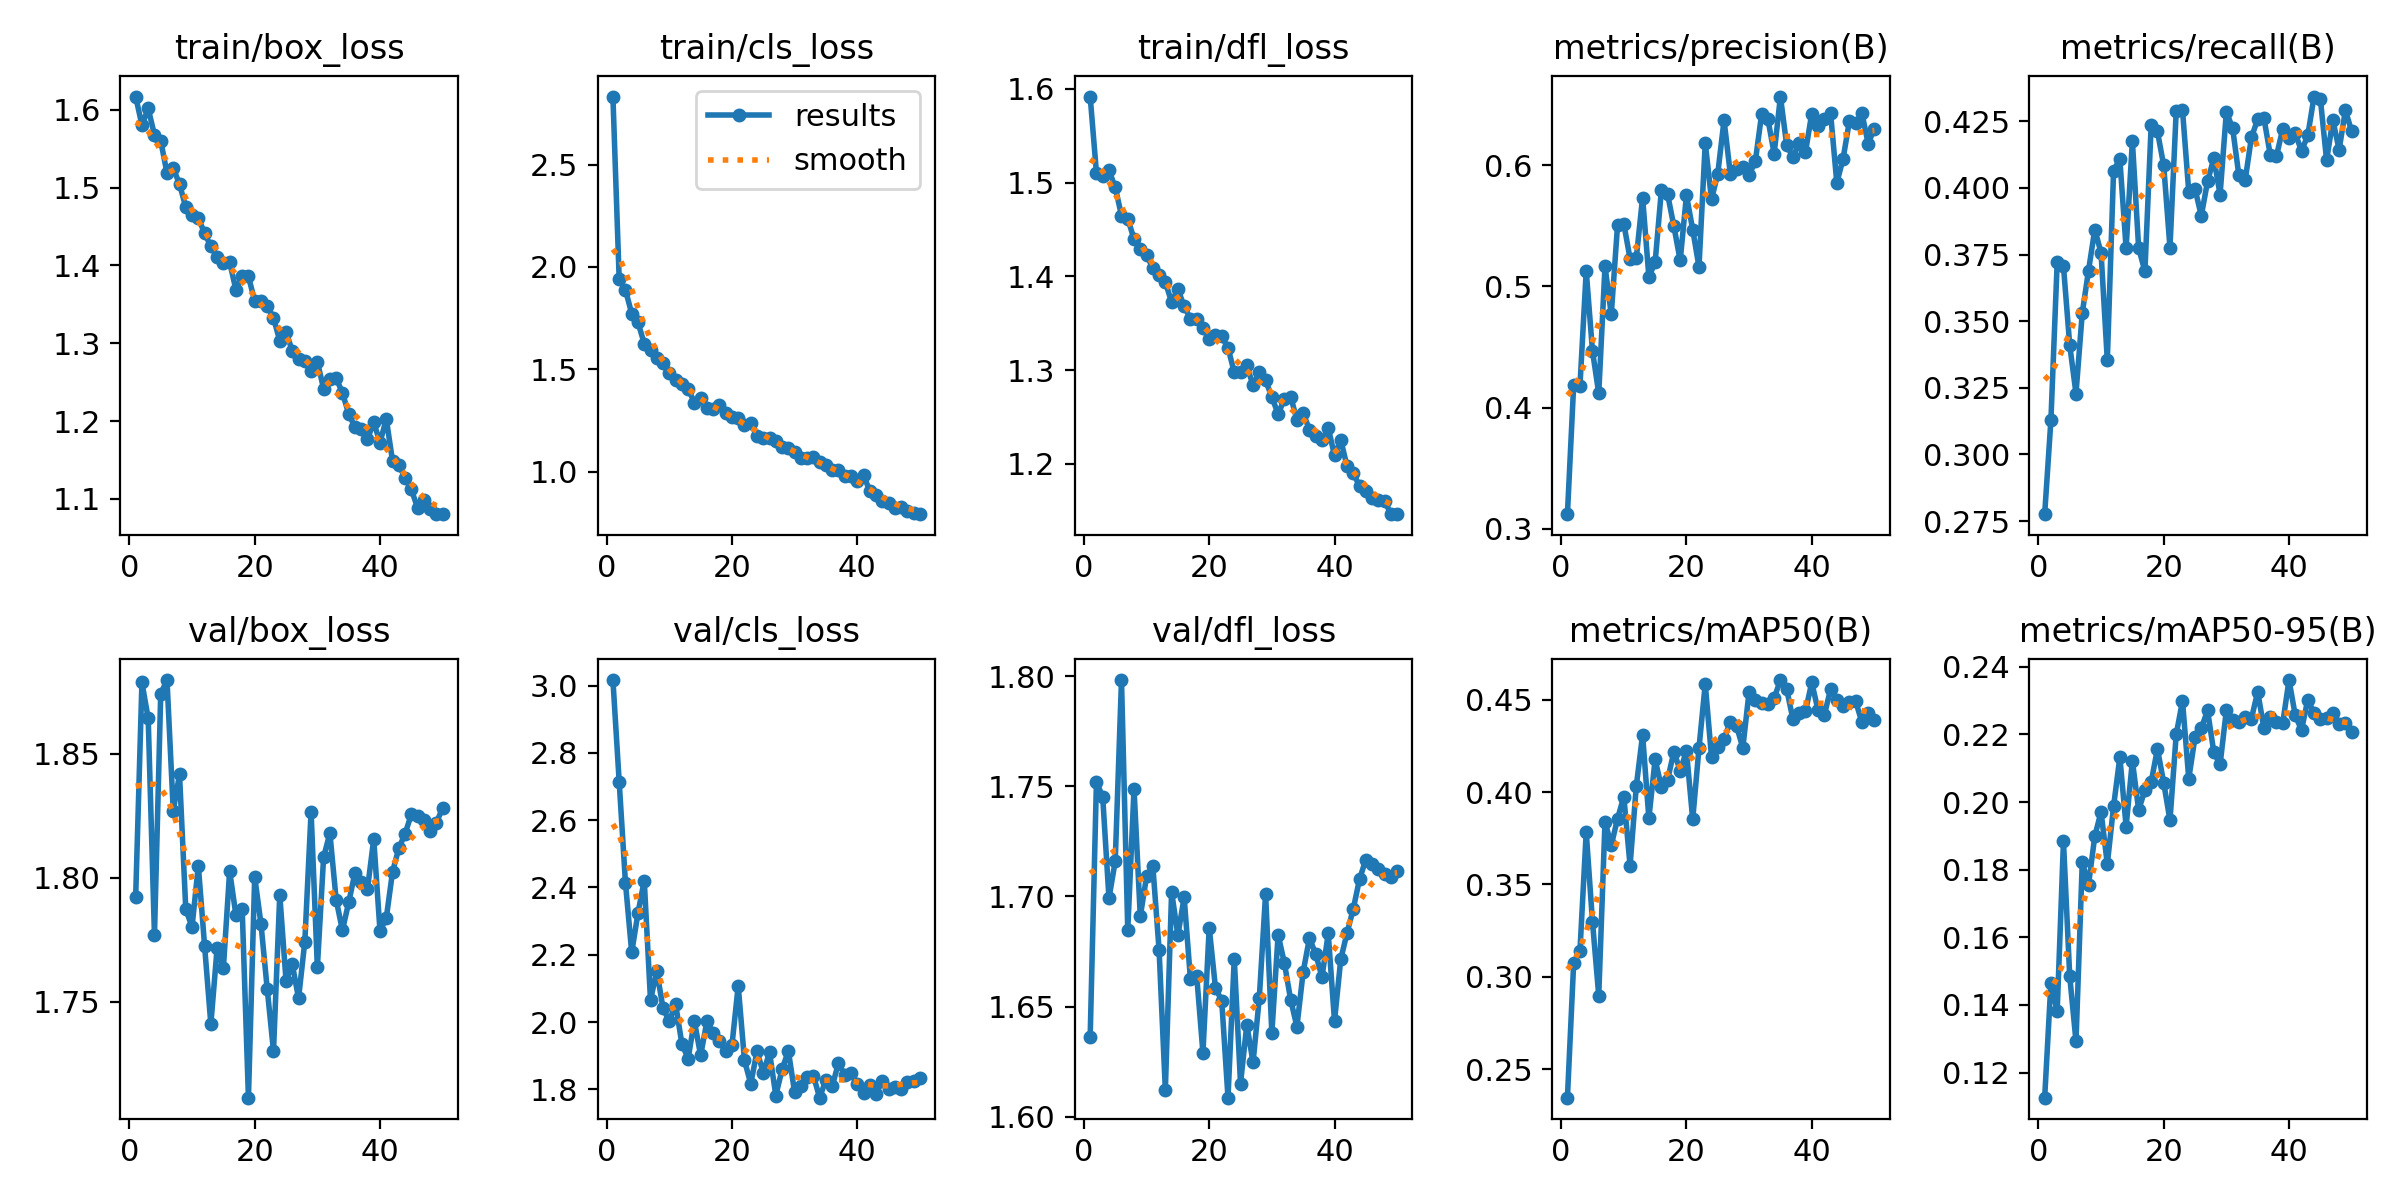

The file beside this chart, header and first rows:
epoch, time, train/box_loss, train/cls_loss, train/dfl_loss, metrics/precision(B), metrics/recall(B), metrics/mAP50(B), metrics/mAP50-95(B), val/box_loss, val/cls_loss, val/dfl_loss, lr/pg0, lr/pg1, lr/pg2
1, 742, 1.617, 2.832, 1.592, 0.312, 0.2776, 0.2347, 0.1126, 1.792, 3.016, 1.636, 0.0002988, 0.0002988, 0.0002988
2, 1316, 1.58, 1.939, 1.511, 0.4188, 0.313, 0.3077, 0.1466, 1.879, 2.714, 1.752, 0.0005899, 0.0005899, 0.0005899
3, 1861, 1.602, 1.887, 1.507, 0.4177, 0.3723, 0.314, 0.1382, 1.864, 2.414, 1.745, 0.000869, 0.000869, 0.000869
4, 2370, 1.567, 1.772, 1.513, 0.5128, 0.3706, 0.3783, 0.1884, 1.777, 2.207, 1.699, 0.000855, 0.000855, 0.000855
5, 2858, 1.56, 1.729, 1.495, 0.4467, 0.341, 0.3299, 0.1485, 1.874, 2.324, 1.716, 0.000837, 0.000837, 0.000837
6, 3379, 1.519, 1.625, 1.465, 0.4117, 0.3229, 0.2899, 0.1293, 1.88, 2.421, 1.798, 0.000819, 0.000819, 0.000819
7, 3860, 1.525, 1.596, 1.462, 0.5166, 0.3531, 0.3841, 0.1822, 1.827, 2.065, 1.685, 0.000801, 0.000801, 0.000801
8, 4449, 1.504, 1.555, 1.44, 0.4769, 0.369, 0.3712, 0.1756, 1.842, 2.153, 1.749, 0.000783, 0.000783, 0.000783
9, 5390, 1.475, 1.531, 1.429, 0.5505, 0.3844, 0.3856, 0.1899, 1.787, 2.041, 1.691, 0.000765, 0.000765, 0.000765
10, 5943, 1.465, 1.483, 1.423, 0.5517, 0.3757, 0.3975, 0.1971, 1.78, 2.003, 1.709, 0.000747, 0.000747, 0.000747
11, 6384, 1.461, 1.446, 1.409, 0.5228, 0.3353, 0.3603, 0.1817, 1.805, 2.054, 1.714, 0.000729, 0.000729, 0.000729
12, 7372, 1.441, 1.428, 1.401, 0.5238, 0.4065, 0.4034, 0.1988, 1.773, 1.936, 1.676, 0.000711, 0.000711, 0.000711
13, 8021, 1.425, 1.405, 1.394, 0.5734, 0.4108, 0.431, 0.2133, 1.741, 1.891, 1.612, 0.000693, 0.000693, 0.000693
14, 8580, 1.411, 1.337, 1.373, 0.508, 0.3773, 0.3858, 0.1928, 1.772, 2.003, 1.702, 0.000675, 0.000675, 0.000675
15, 8983, 1.403, 1.357, 1.386, 0.5198, 0.4176, 0.4177, 0.2122, 1.764, 1.901, 1.682, 0.000657, 0.000657, 0.000657
16, 9318, 1.404, 1.313, 1.368, 0.5796, 0.3774, 0.4026, 0.1977, 1.803, 2.002, 1.7, 0.000639, 0.000639, 0.000639
17, 9681, 1.369, 1.303, 1.355, 0.5758, 0.3687, 0.4068, 0.2035, 1.785, 1.969, 1.663, 0.000621, 0.000621, 0.000621
18, 10016, 1.386, 1.325, 1.355, 0.5494, 0.4236, 0.4219, 0.2059, 1.788, 1.944, 1.664, 0.000603, 0.000603, 0.000603
19, 10355, 1.386, 1.287, 1.345, 0.5214, 0.4212, 0.4115, 0.2157, 1.711, 1.914, 1.629, 0.000585, 0.000585, 0.000585
20, 10695, 1.354, 1.267, 1.333, 0.5751, 0.4084, 0.4222, 0.2057, 1.8, 1.932, 1.686, 0.000567, 0.000567, 0.000567
21, 11019, 1.355, 1.262, 1.338, 0.5469, 0.3776, 0.3852, 0.1946, 1.781, 2.108, 1.658, 0.000549, 0.000549, 0.000549
22, 11359, 1.348, 1.228, 1.336, 0.516, 0.429, 0.4238, 0.22, 1.755, 1.886, 1.653, 0.000531, 0.000531, 0.000531
23, 11699, 1.333, 1.237, 1.324, 0.6184, 0.4292, 0.4584, 0.2299, 1.73, 1.817, 1.609, 0.000513, 0.000513, 0.000513
24, 12027, 1.303, 1.172, 1.298, 0.5717, 0.3985, 0.4189, 0.2069, 1.793, 1.913, 1.672, 0.000495, 0.000495, 0.000495
25, 12376, 1.315, 1.166, 1.298, 0.5931, 0.3996, 0.4246, 0.2192, 1.758, 1.85, 1.615, 0.000477, 0.000477, 0.000477
26, 12704, 1.29, 1.166, 1.305, 0.6372, 0.3896, 0.4287, 0.2218, 1.765, 1.91, 1.642, 0.000459, 0.000459, 0.000459
27, 13039, 1.28, 1.151, 1.284, 0.593, 0.4025, 0.4382, 0.2271, 1.751, 1.782, 1.625, 0.000441, 0.000441, 0.000441
28, 13372, 1.278, 1.121, 1.298, 0.5969, 0.4111, 0.4356, 0.2147, 1.774, 1.859, 1.654, 0.000423, 0.000423, 0.000423
29, 13696, 1.264, 1.114, 1.289, 0.5981, 0.3975, 0.424, 0.2111, 1.827, 1.915, 1.701, 0.0004051, 0.0004051, 0.0004051
30, 14021, 1.276, 1.095, 1.271, 0.5917, 0.4285, 0.4543, 0.2272, 1.764, 1.792, 1.638, 0.0003871, 0.0003871, 0.0003871
31, 14345, 1.241, 1.067, 1.253, 0.6034, 0.4224, 0.4496, 0.2241, 1.808, 1.809, 1.683, 0.0003691, 0.0003691, 0.0003691
32, 14672, 1.254, 1.066, 1.269, 0.6421, 0.4047, 0.448, 0.2236, 1.818, 1.837, 1.67, 0.0003511, 0.0003511, 0.0003511
33, 14996, 1.255, 1.071, 1.272, 0.638, 0.4029, 0.4475, 0.2253, 1.791, 1.841, 1.653, 0.0003331, 0.0003331, 0.0003331
34, 15321, 1.236, 1.049, 1.247, 0.6096, 0.4189, 0.4508, 0.2247, 1.779, 1.776, 1.641, 0.0003151, 0.0003151, 0.0003151
35, 15645, 1.209, 1.03, 1.254, 0.6567, 0.4257, 0.4606, 0.2326, 1.79, 1.829, 1.666, 0.0002971, 0.0002971, 0.0002971
36, 15970, 1.192, 1.007, 1.236, 0.6165, 0.4261, 0.4557, 0.2219, 1.802, 1.809, 1.681, 0.0002791, 0.0002791, 0.0002791
37, 16292, 1.189, 1.006, 1.23, 0.6065, 0.4125, 0.4393, 0.2251, 1.798, 1.879, 1.674, 0.0002611, 0.0002611, 0.0002611
38, 16616, 1.177, 0.9777, 1.225, 0.6186, 0.4119, 0.4426, 0.2236, 1.795, 1.843, 1.663, 0.0002431, 0.0002431, 0.0002431
39, 16933, 1.199, 0.9791, 1.238, 0.6109, 0.4222, 0.4437, 0.2233, 1.816, 1.849, 1.683, 0.0002251, 0.0002251, 0.0002251
40, 17247, 1.172, 0.9517, 1.209, 0.6426, 0.4188, 0.4593, 0.2361, 1.779, 1.817, 1.643, 0.0002071, 0.0002071, 0.0002071
41, 17602, 1.203, 0.9813, 1.226, 0.6321, 0.4204, 0.4443, 0.2256, 1.784, 1.789, 1.672, 0.0001891, 0.0001891, 0.0001891
42, 18084, 1.149, 0.9061, 1.197, 0.6384, 0.4139, 0.4415, 0.2213, 1.802, 1.814, 1.683, 0.0001711, 0.0001711, 0.0001711
43, 19000, 1.144, 0.8844, 1.19, 0.6433, 0.4198, 0.4556, 0.2303, 1.812, 1.787, 1.694, 0.0001531, 0.0001531, 0.0001531
44, 19324, 1.127, 0.8574, 1.176, 0.5854, 0.4343, 0.4499, 0.2263, 1.818, 1.826, 1.708, 0.0001351, 0.0001351, 0.0001351
45, 19631, 1.112, 0.8461, 1.171, 0.6053, 0.4335, 0.4464, 0.2246, 1.826, 1.802, 1.717, 0.0001171, 0.0001171, 0.0001171
46, 19962, 1.088, 0.8244, 1.163, 0.6361, 0.4104, 0.4489, 0.2248, 1.825, 1.807, 1.715, 9.9081e-05, 9.9081e-05, 9.9081e-05
47, 20314, 1.099, 0.8262, 1.161, 0.6344, 0.4254, 0.4492, 0.2263, 1.823, 1.802, 1.713, 8.10828e-05, 8.10828e-05, 8.10828e-05
48, 20639, 1.087, 0.8068, 1.161, 0.6431, 0.4143, 0.4378, 0.223, 1.819, 1.821, 1.71, 6.30846e-05, 6.30846e-05, 6.30846e-05
49, 20982, 1.08, 0.7962, 1.146, 0.6179, 0.4291, 0.443, 0.2233, 1.822, 1.827, 1.709, 4.50864e-05, 4.50864e-05, 4.50864e-05
50, 21334, 1.081, 0.7919, 1.146, 0.6302, 0.4213, 0.439, 0.2208, 1.828, 1.835, 1.711, 2.70882e-05, 2.70882e-05, 2.70882e-05
